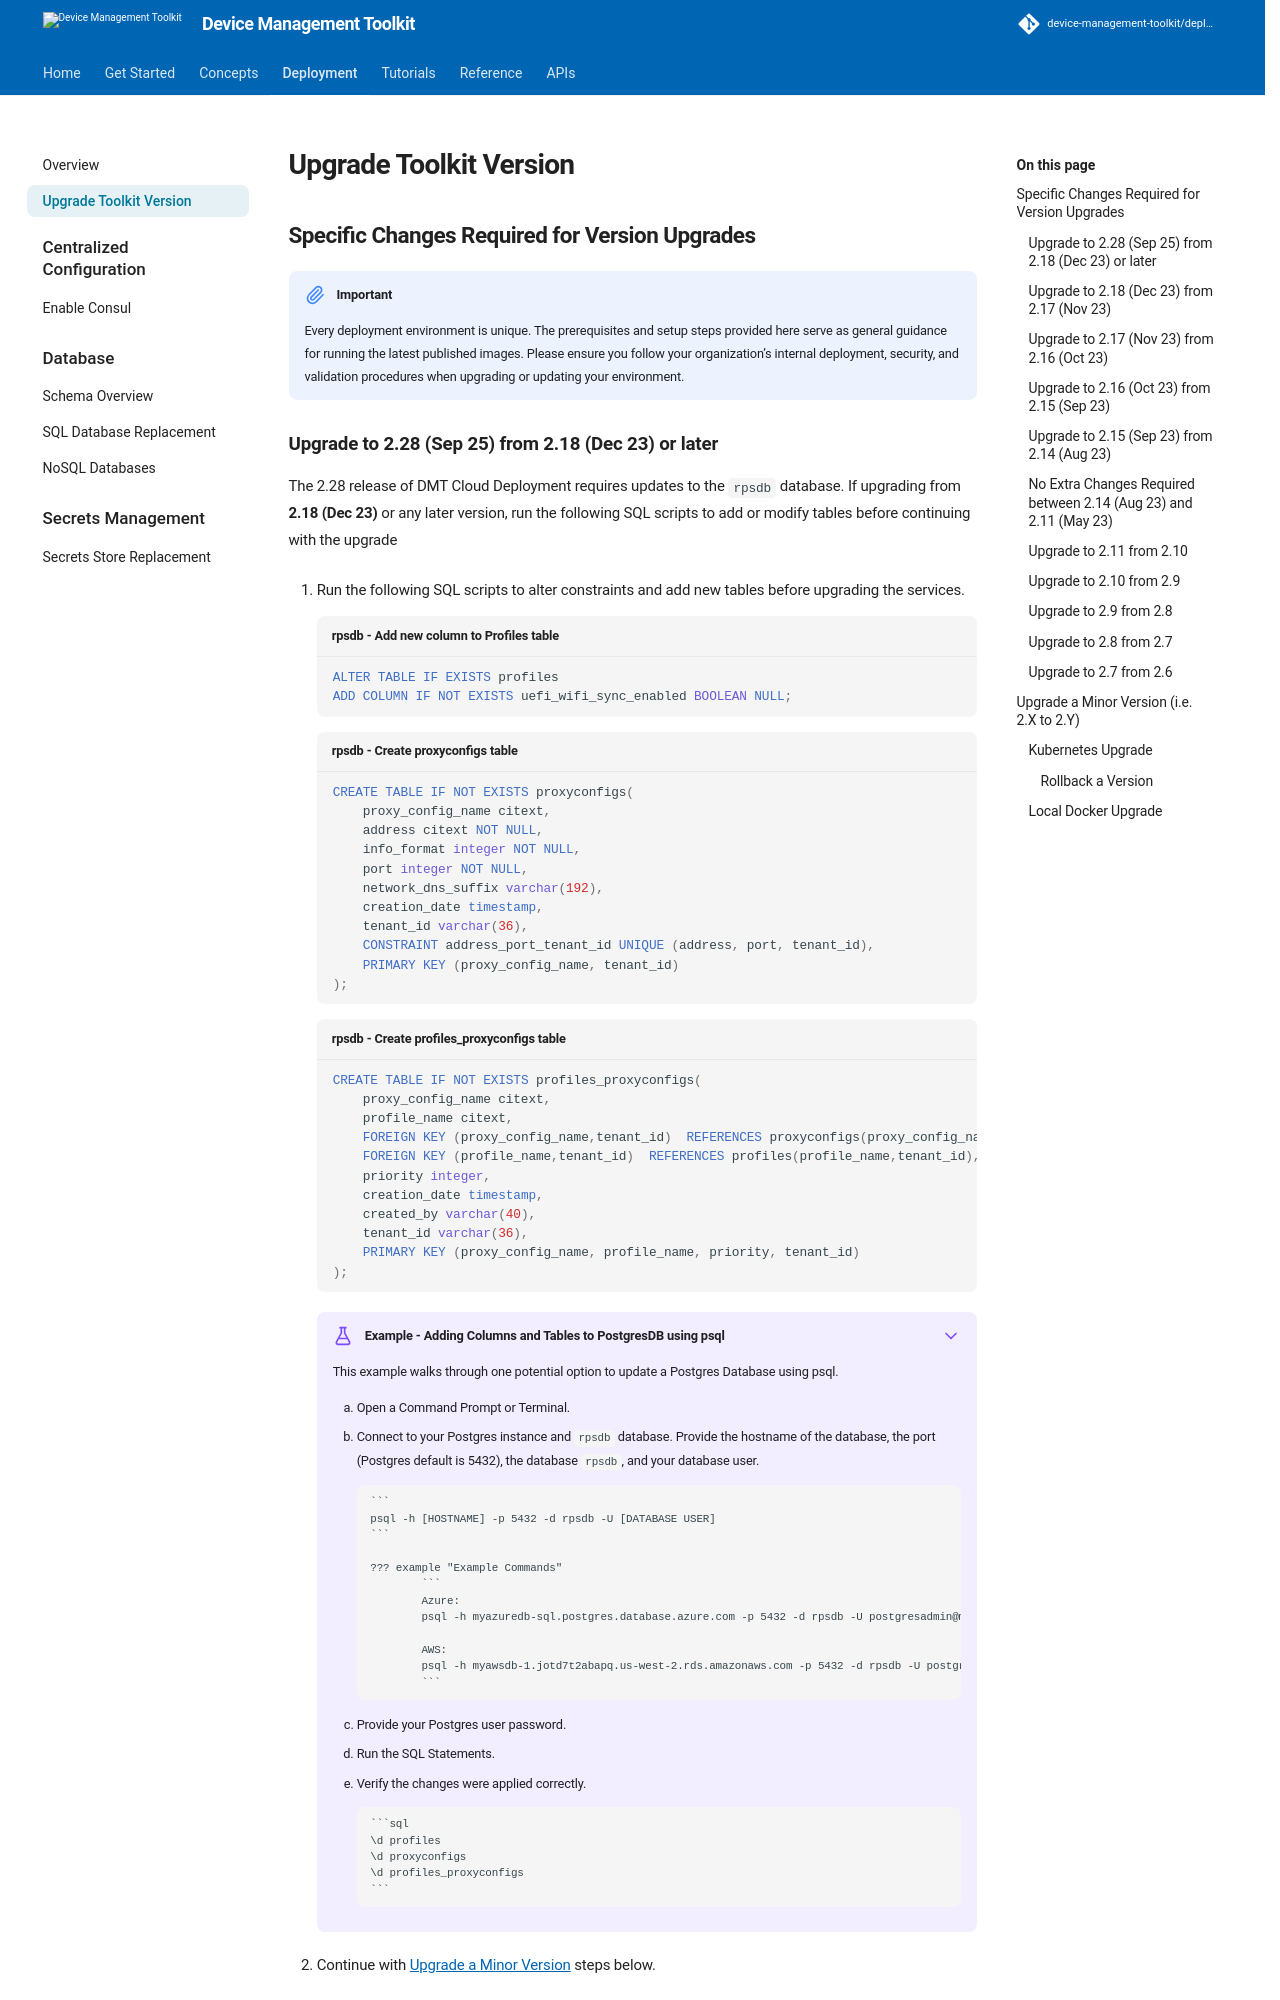

repository: device-management-toolkit/docs · page: 2.40/Deployment/upgradeVersion/index.html · generator: mkdocs


## Specific Changes Required for Version Upgrades

!!! important Upgrade Notice
    Every deployment environment is unique. The prerequisites and setup steps provided here serve as general guidance for running the latest published images.
    Please ensure you follow your organization’s internal deployment, security, and validation procedures when upgrading or updating your environment.

### Upgrade to 2.28 (Sep 25) from 2.18 (Dec 23) or later

The 2.28 release of DMT Cloud Deployment requires updates to the `rpsdb` database. If upgrading from **2.18 (Dec 23)** or any later version, run the following SQL scripts to add or modify tables before continuing with the upgrade

1. Run the following SQL scripts to alter constraints and add new tables before upgrading the services.

    ```sql title="rpsdb - Add new column to Profiles table"
    ALTER TABLE IF EXISTS profiles
    ADD COLUMN IF NOT EXISTS uefi_wifi_sync_enabled BOOLEAN NULL;
    ```

    ```sql title="rpsdb - Create proxyconfigs table"
    CREATE TABLE IF NOT EXISTS proxyconfigs(
        proxy_config_name citext,
        address citext NOT NULL,
        info_format integer NOT NULL,
        port integer NOT NULL,
        network_dns_suffix varchar(192),
        creation_date timestamp,
        tenant_id varchar(36),
        CONSTRAINT address_port_tenant_id UNIQUE (address, port, tenant_id),
        PRIMARY KEY (proxy_config_name, tenant_id)
    );
    ```

    ```sql title="rpsdb - Create profiles_proxyconfigs table"
    CREATE TABLE IF NOT EXISTS profiles_proxyconfigs(
        proxy_config_name citext,
        profile_name citext,
        FOREIGN KEY (proxy_config_name,tenant_id)  REFERENCES proxyconfigs(proxy_config_name,tenant_id),
        FOREIGN KEY (profile_name,tenant_id)  REFERENCES profiles(profile_name,tenant_id),
        priority integer,
        creation_date timestamp,
        created_by varchar(40),
        tenant_id varchar(36),
        PRIMARY KEY (proxy_config_name, profile_name, priority, tenant_id)
    );
    ```

    ???+ example "Example - Adding Columns and Tables to PostgresDB using psql"
        This example walks through one potential option to update a Postgres Database using psql.

        1. Open a Command Prompt or Terminal.

        2. Connect to your Postgres instance and `rpsdb` database. Provide the hostname of the database, the port (Postgres default is 5432), the database `rpsdb`, and your database user.

                ```
                psql -h [HOSTNAME] -p 5432 -d rpsdb -U [DATABASE USER]
                ```

                ??? example "Example Commands"
                        ```
                        Azure:
                        psql -h myazuredb-sql.postgres.database.azure.com -p 5432 -d rpsdb -U postgresadmin@myazuredb-sql

                        AWS:
                        psql -h myawsdb-1.jotd7t2abapq.us-west-2.rds.amazonaws.com -p 5432 -d rpsdb -U postgresadmin
                        ```

        3. Provide your Postgres user password.

        4. Run the SQL Statements.

        5. Verify the changes were applied correctly.

                ```sql
                \d profiles
                \d proxyconfigs
                \d profiles_proxyconfigs
                ```

2. Continue with [Upgrade a Minor Version](#upgrade-a-minor-version-ie-2x-to-2y) steps below.

### Upgrade to 2.18 (Dec 23) from 2.17 (Nov 23)

The 2.17 release of Open AMT requires an upgrade to the `rpsdb` database.

1. Run the following SQL script to alter constraints before upgrading the services.

    ``` sql title="rpsdb"
    ALTER TABLE IF EXISTS profiles
    ADD COLUMN IF NOT EXISTS local_wifi_sync_enabled BOOLEAN NULL;
    ```

    ???+ example "Example - Adding Columns to PostgresDB using psql"
        This example walks through one potential option to update a Postgres Database using psql. 

        1. Open a Command Prompt or Terminal.

        2. Connect to your Postgres instance and `rpsdb` database. Provide the hostname of the database, the port (Postgres default is 5432), the database `rpsdb`, and your database user.

            ```
            psql -h [HOSTNAME] -p 5432 -d rpsdb -U [DATABASE USER]
            ```

            ??? example "Example Commands"
                ```
                Azure:
                psql -h myazuredb-sql.postgres.database.azure.com -p 5432 -d rpsdb -U postgresadmin@myazuredb-sql

                AWS:
                psql -h myawsdb-1.jotd7t2abapq.us-west-2.rds.amazonaws.com -p 5432 -d rpsdb -U postgresadmin
                ```

        3. Provide your Postgres user password.

        4. Run the SQL Statements.

        5. Verify the constraints were modified correctly.

            ``` sql
            SELECT * FROM profiles;
            ```
